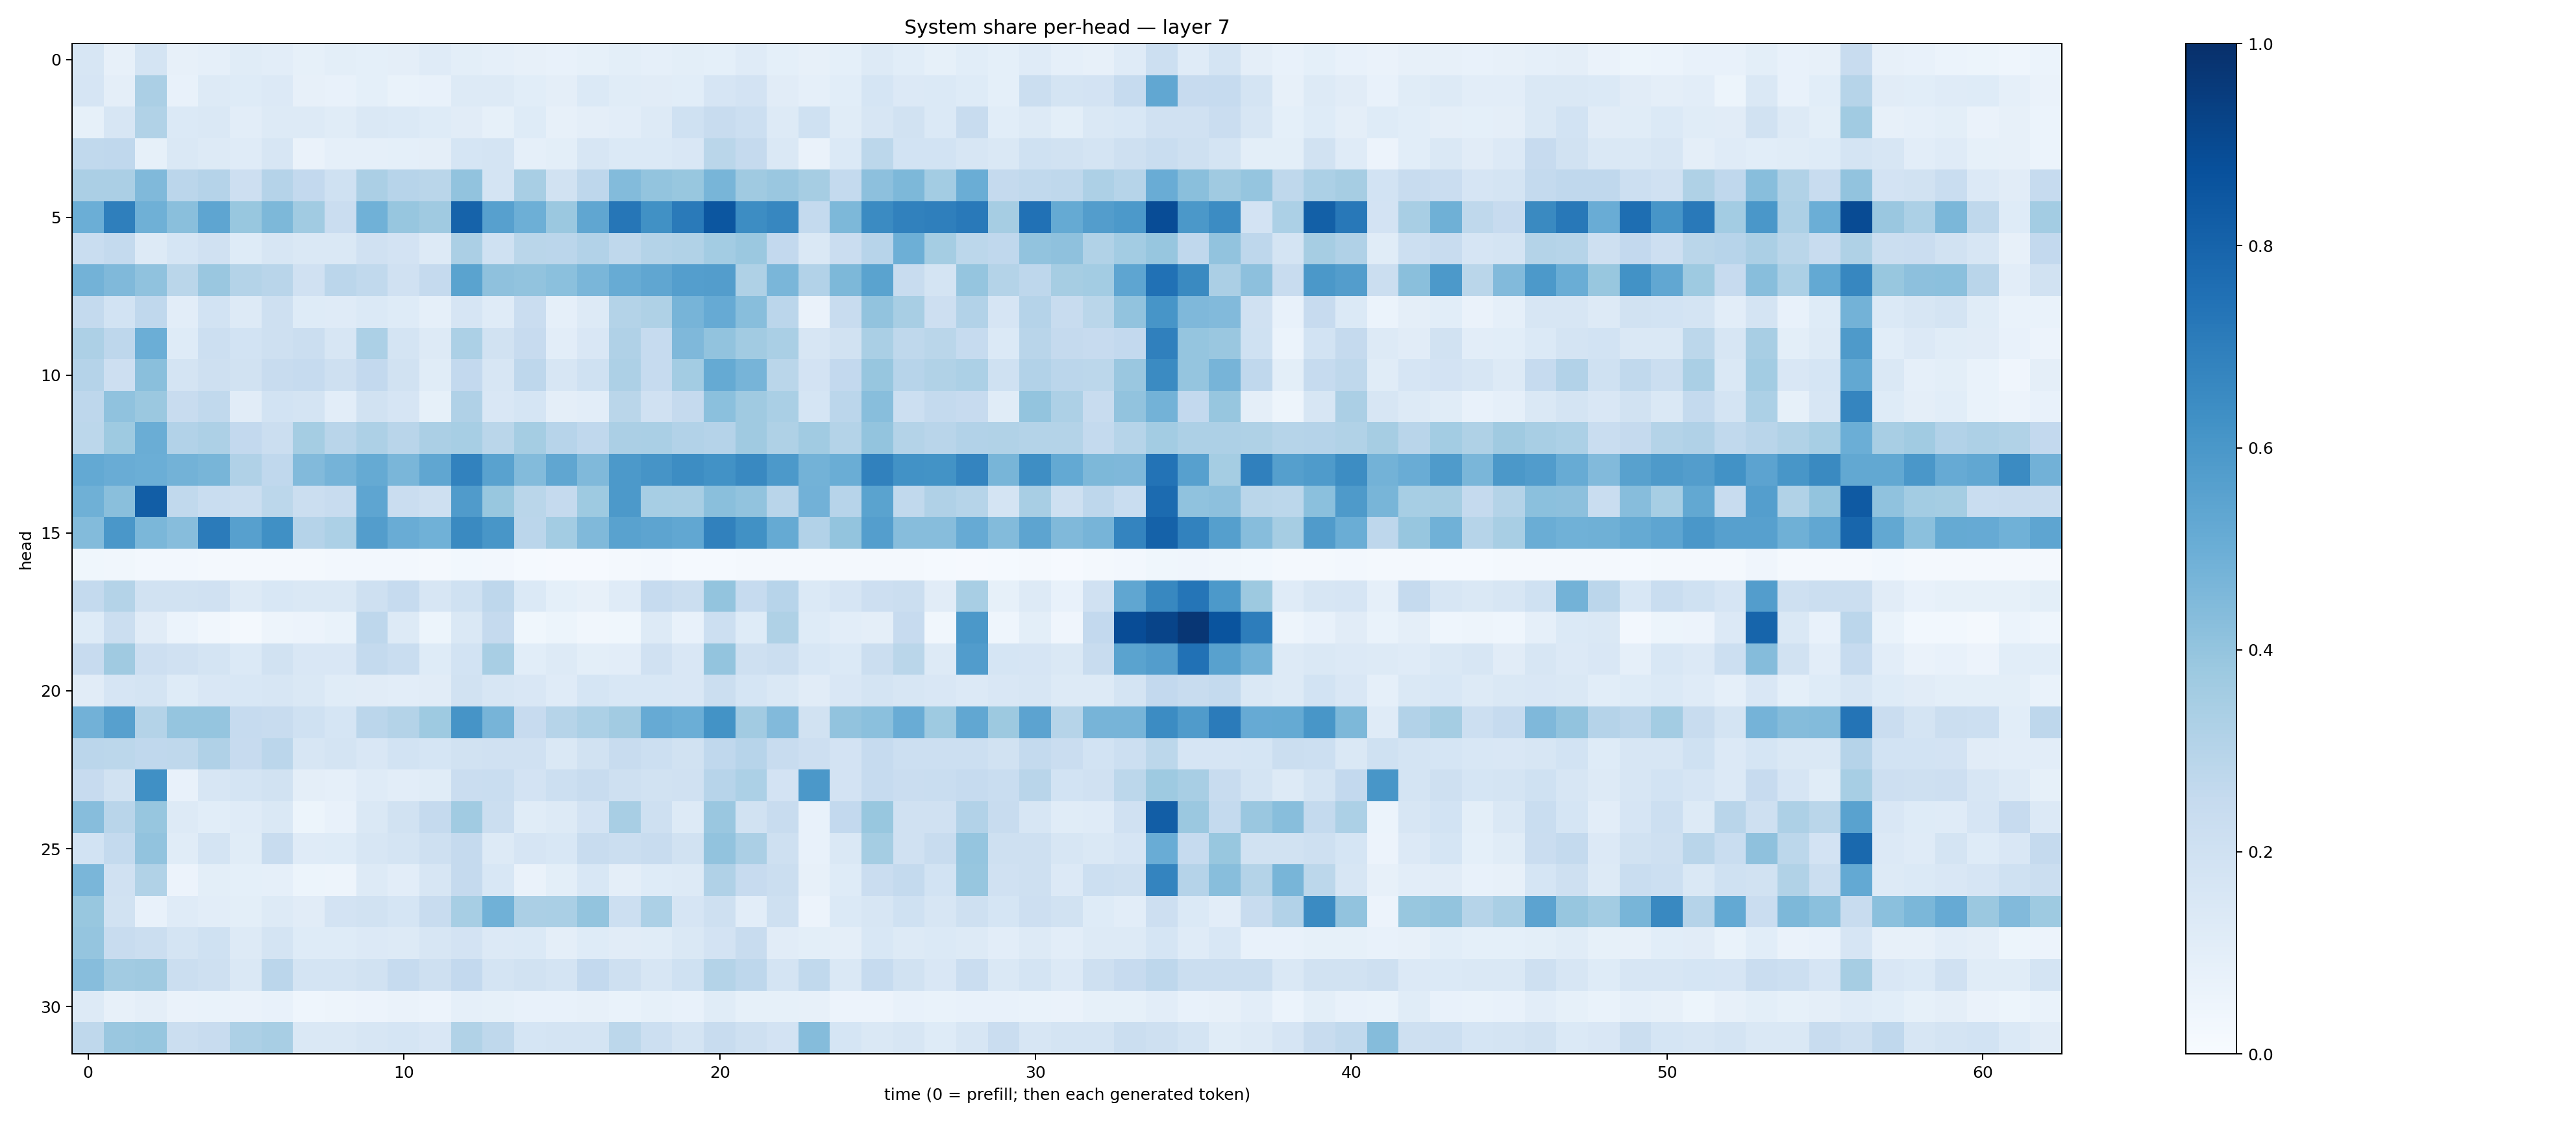

Values plotted in this chart, from the file beside it:
0.15843673, 0.07987684, 0.17287257, 0.08110827, 0.089487635, 0.11389488, 0.10542018, 0.08513756, 0.101267494, 0.090718575, 0.09710087, 0.11845535, 0.10000029, 0.08742894, 0.08193657, 0.074159004, 0.08241346, 0.098964736, 0.08907459, 0.09974366, 0.09015065, 0.11863207, 0.091676824, 0.07978896
0.1677, 0.09627, 0.3333, 0.07519, 0.1319, 0.1223, 0.1329, 0.07879, 0.0762, 0.09099, 0.0703, 0.07242, 0.1314, 0.1263, 0.1061, 0.09454, 0.1403, 0.1139, 0.1123, 0.107, 0.1666, 0.1812, 0.1133, 0.08963
0.08224, 0.1577, 0.3147, 0.138, 0.1442, 0.1054, 0.1297, 0.1309, 0.1143, 0.1433, 0.14, 0.1243, 0.1126, 0.08594, 0.122, 0.0791, 0.09739, 0.1043, 0.1255, 0.2002, 0.2417, 0.2169, 0.1266, 0.2019
0.2622, 0.2667, 0.08451, 0.1415, 0.1281, 0.1203, 0.1579, 0.06526, 0.08971, 0.08726, 0.09304, 0.09538, 0.168, 0.1756, 0.0898, 0.09908, 0.1618, 0.1369, 0.1378, 0.1513, 0.2855, 0.252, 0.1415, 0.06301
0.3335, 0.3359, 0.4475, 0.282, 0.3013, 0.2114, 0.3024, 0.2585, 0.2025, 0.3347, 0.2949, 0.2878, 0.4049, 0.1788, 0.3418, 0.1917, 0.2751, 0.4396, 0.3986, 0.3876, 0.4665, 0.3673, 0.3852, 0.3505
0.4988, 0.6927, 0.4908, 0.4221, 0.5388, 0.3884, 0.4544, 0.3649, 0.228, 0.4873, 0.3912, 0.3697, 0.803, 0.5606, 0.4929, 0.3823, 0.5333, 0.7295, 0.6255, 0.7116, 0.8527, 0.6414, 0.6653, 0.2544
0.2339, 0.2558, 0.1253, 0.1689, 0.1991, 0.1238, 0.1571, 0.1484, 0.1482, 0.197, 0.181, 0.1324, 0.3327, 0.202, 0.287, 0.2834, 0.3094, 0.272, 0.3074, 0.3133, 0.3582, 0.3804, 0.259, 0.1429
0.4773, 0.4456, 0.4085, 0.2875, 0.3858, 0.306, 0.2893, 0.1975, 0.2816, 0.2636, 0.1966, 0.2511, 0.5485, 0.4124, 0.4052, 0.4199, 0.4646, 0.508, 0.5331, 0.5688, 0.5716, 0.3218, 0.4648, 0.312
0.2558, 0.1836, 0.2666, 0.1051, 0.184, 0.1296, 0.2041, 0.1248, 0.1176, 0.1396, 0.1227, 0.08909, 0.1647, 0.1195, 0.2299, 0.08696, 0.1305, 0.3085, 0.3232, 0.4716, 0.5146, 0.4261, 0.2813, 0.06411
0.3249, 0.2738, 0.4997, 0.1234, 0.2172, 0.1856, 0.2094, 0.2228, 0.1638, 0.3297, 0.1731, 0.1291, 0.3291, 0.1897, 0.2449, 0.1053, 0.1509, 0.3172, 0.2478, 0.4501, 0.4057, 0.3597, 0.3387, 0.1604
0.302, 0.2134, 0.4233, 0.1746, 0.2031, 0.1928, 0.2394, 0.2474, 0.209, 0.261, 0.1902, 0.1139, 0.2607, 0.1604, 0.276, 0.1566, 0.2027, 0.3267, 0.2482, 0.3592, 0.5172, 0.4689, 0.2872, 0.1801
0.2764, 0.4091, 0.381, 0.2379, 0.2628, 0.1118, 0.1856, 0.1787, 0.104, 0.1891, 0.1641, 0.08227, 0.3173, 0.1504, 0.1691, 0.09513, 0.1037, 0.2879, 0.1968, 0.2505, 0.4187, 0.3691, 0.3385, 0.1716
0.2777, 0.3727, 0.5027, 0.3123, 0.3263, 0.259, 0.2207, 0.3536, 0.2924, 0.3248, 0.2894, 0.3338, 0.344, 0.2871, 0.3532, 0.2959, 0.2686, 0.3348, 0.3377, 0.3099, 0.3024, 0.3691, 0.3218, 0.3645
0.5196, 0.5051, 0.4977, 0.479, 0.4667, 0.317, 0.2663, 0.4451, 0.4763, 0.5174, 0.4637, 0.5338, 0.6817, 0.5546, 0.44, 0.533, 0.4484, 0.5903, 0.613, 0.6428, 0.6233, 0.6596, 0.5923, 0.4786
0.4887, 0.4229, 0.8209, 0.2641, 0.2334, 0.2235, 0.2777, 0.226, 0.2348, 0.5389, 0.2303, 0.2064, 0.5814, 0.3874, 0.2865, 0.2528, 0.3742, 0.5919, 0.3452, 0.3405, 0.4235, 0.4052, 0.2902, 0.4817
0.4382, 0.598, 0.4602, 0.433, 0.7081, 0.5591, 0.6327, 0.301, 0.3299, 0.5742, 0.5071, 0.4874, 0.6551, 0.6036, 0.282, 0.3557, 0.4491, 0.5533, 0.5398, 0.5297, 0.686, 0.6279, 0.5157, 0.3107
0.03654, 0.03461, 0.02563, 0.02426, 0.02131, 0.02005, 0.02246, 0.02111, 0.02388, 0.02359, 0.02395, 0.02101, 0.02752, 0.02476, 0.01186, 0.01094, 0.01118, 0.01969, 0.02377, 0.01438, 0.01496, 0.0231, 0.01922, 0.02264
0.2545, 0.3073, 0.1896, 0.1906, 0.197, 0.1305, 0.1551, 0.1481, 0.1445, 0.2053, 0.2471, 0.1588, 0.2008, 0.2749, 0.1379, 0.09047, 0.07825, 0.119, 0.2496, 0.2252, 0.3991, 0.2472, 0.296, 0.1381
0.1248, 0.2261, 0.1101, 0.05942, 0.03358, 0.01975, 0.04739, 0.05477, 0.06696, 0.2736, 0.1251, 0.05182, 0.147, 0.2514, 0.03667, 0.05231, 0.03357, 0.03639, 0.132, 0.07224, 0.2165, 0.1241, 0.3208, 0.1212
0.2427, 0.3686, 0.213, 0.1954, 0.1773, 0.1406, 0.1946, 0.1488, 0.1518, 0.2574, 0.2329, 0.1219, 0.1839, 0.34, 0.1071, 0.1258, 0.101, 0.1025, 0.1982, 0.1509, 0.4012, 0.2034, 0.2227, 0.1558
0.111, 0.1652, 0.1729, 0.1213, 0.1493, 0.1535, 0.1578, 0.1437, 0.116, 0.1121, 0.1029, 0.1099, 0.1876, 0.1584, 0.1512, 0.1178, 0.1694, 0.1561, 0.1533, 0.1494, 0.2214, 0.1686, 0.1476, 0.1101
0.4822, 0.5607, 0.3062, 0.3976, 0.3958, 0.2483, 0.2372, 0.2004, 0.1685, 0.285, 0.3059, 0.3721, 0.6095, 0.4714, 0.246, 0.2984, 0.3304, 0.3625, 0.5146, 0.4989, 0.6187, 0.3618, 0.4448, 0.1948
0.2829, 0.2783, 0.2691, 0.2696, 0.3174, 0.2428, 0.2839, 0.1583, 0.1791, 0.1517, 0.1872, 0.1717, 0.1897, 0.1974, 0.1966, 0.1449, 0.1897, 0.2406, 0.215, 0.1928, 0.2673, 0.2962, 0.2413, 0.2144
0.2423, 0.1922, 0.629, 0.07782, 0.1613, 0.1743, 0.1909, 0.09456, 0.08645, 0.1181, 0.1036, 0.1155, 0.2292, 0.2342, 0.1808, 0.218, 0.2366, 0.2036, 0.1939, 0.1957, 0.2942, 0.3315, 0.1817, 0.5952
0.4303, 0.291, 0.3907, 0.1307, 0.1058, 0.1191, 0.1463, 0.05104, 0.07542, 0.1418, 0.1934, 0.2519, 0.3645, 0.2251, 0.116, 0.1289, 0.1811, 0.3434, 0.2102, 0.1283, 0.3835, 0.1949, 0.2377, 0.07475
0.184, 0.256, 0.405, 0.1143, 0.1776, 0.1162, 0.2347, 0.1202, 0.1235, 0.1587, 0.1795, 0.204, 0.2534, 0.1297, 0.1674, 0.1525, 0.2345, 0.2188, 0.2385, 0.1935, 0.4044, 0.3357, 0.2044, 0.07513
0.4616, 0.1967, 0.3164, 0.05582, 0.1007, 0.09026, 0.08782, 0.05251, 0.0493, 0.1309, 0.1028, 0.1586, 0.2508, 0.1533, 0.06325, 0.09807, 0.1548, 0.09482, 0.1221, 0.1276, 0.3165, 0.2451, 0.2191, 0.08179
0.3891, 0.1929, 0.07741, 0.1182, 0.1039, 0.09972, 0.1253, 0.1102, 0.1805, 0.1893, 0.1708, 0.2384, 0.3458, 0.4881, 0.3357, 0.3366, 0.4003, 0.2186, 0.3293, 0.1662, 0.2033, 0.1036, 0.2057, 0.05653
0.395, 0.2417, 0.2193, 0.1777, 0.1999, 0.1279, 0.1776, 0.1224, 0.1241, 0.1331, 0.1261, 0.1588, 0.1819, 0.136, 0.1405, 0.0967, 0.122, 0.1115, 0.117, 0.1417, 0.181, 0.2351, 0.1105, 0.1015
0.4329, 0.3615, 0.371, 0.2202, 0.2105, 0.1483, 0.2813, 0.1738, 0.1743, 0.1932, 0.2472, 0.2099, 0.2591, 0.1753, 0.1924, 0.1789, 0.2593, 0.2034, 0.1601, 0.2029, 0.3047, 0.2764, 0.1794, 0.2631
0.1275, 0.08184, 0.09507, 0.06435, 0.06648, 0.06618, 0.07445, 0.04527, 0.04942, 0.05724, 0.06552, 0.05752, 0.08707, 0.08344, 0.07804, 0.07675, 0.07926, 0.06966, 0.08243, 0.07522, 0.1167, 0.08353, 0.08367, 0.0806
0.2732, 0.3856, 0.3944, 0.224, 0.2409, 0.3281, 0.3433, 0.1427, 0.1479, 0.162, 0.1695, 0.1492, 0.3156, 0.2724, 0.1683, 0.1765, 0.1733, 0.2783, 0.2153, 0.1792, 0.2386, 0.2104, 0.1814, 0.4358
